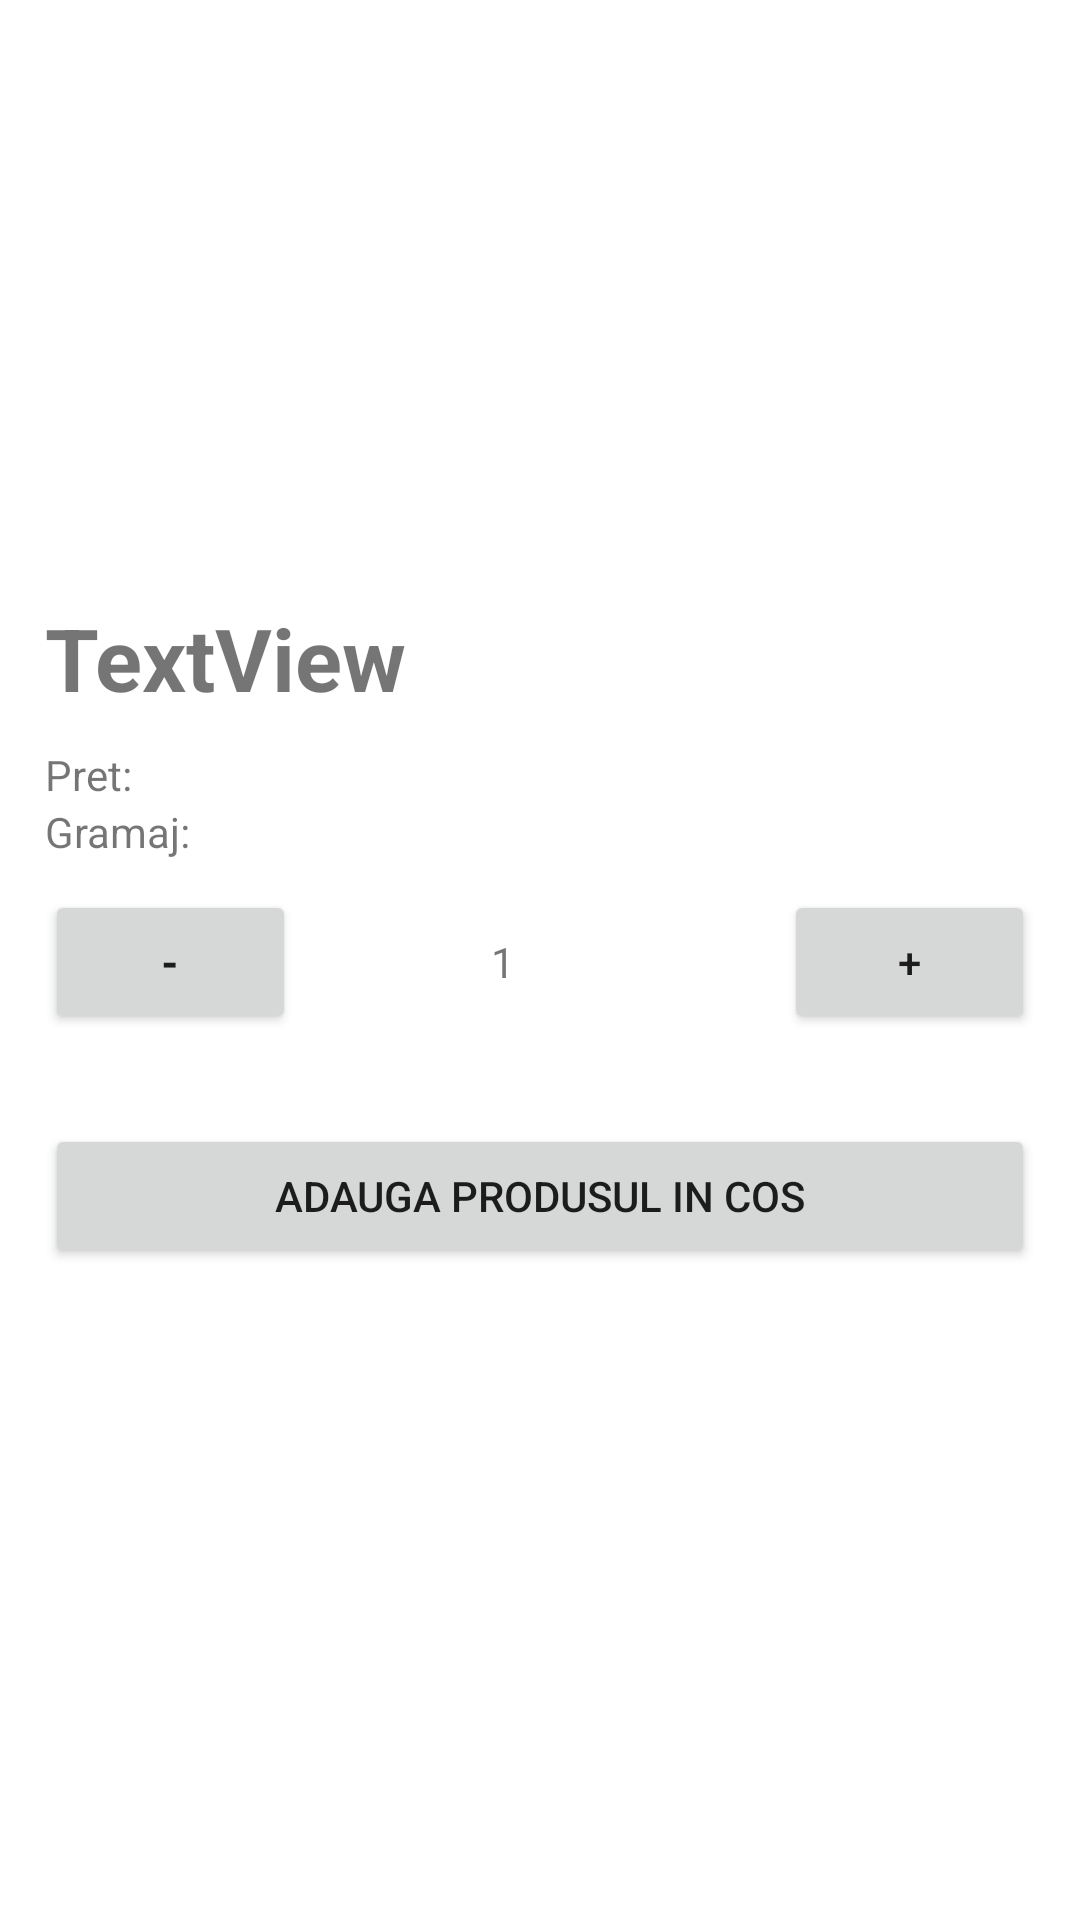

Layout XML and referenced resources for this Android screen:
<!-- AndroidManifest.xml: application theme Theme.Licienta2 -->
<!-- res/layout/activity_produs_entity.xml -->
<?xml version="1.0" encoding="utf-8"?>
<androidx.constraintlayout.widget.ConstraintLayout xmlns:android="http://schemas.android.com/apk/res/android"
    xmlns:app="http://schemas.android.com/apk/res-auto"
    xmlns:tools="http://schemas.android.com/tools"
    android:layout_width="match_parent"
    android:layout_height="match_parent"
    tools:context=".ProdusEntity">

    <LinearLayout
        android:id="@+id/linearLayout"
        android:layout_width="0dp"
        android:layout_height="wrap_content"
        android:orientation="vertical"
        app:layout_constraintEnd_toEndOf="parent"
        app:layout_constraintStart_toStartOf="parent"
        app:layout_constraintTop_toTopOf="parent">

        <ImageView
            android:id="@+id/ivOrd"
            android:layout_width="match_parent"
            android:layout_height="200dp"
            android:layout_marginLeft="15dp"
            android:layout_marginRight="15dp"
            tools:layout_editor_absoluteX="115dp"
            tools:layout_editor_absoluteY="29dp"
            tools:srcCompat="@tools:sample/avatars" />

        <TextView
            android:id="@+id/tvUser"
            android:layout_width="wrap_content"
            android:layout_height="wrap_content"
            android:text="TextView"
            android:textStyle="bold"
            android:textSize="29dp"
            android:layout_marginLeft="15dp"
            android:layout_marginRight="15dp"
            tools:layout_editor_absoluteX="154dp"
            tools:layout_editor_absoluteY="190dp" />

        <TextView
            android:id="@+id/tvPretOrder"
            android:layout_marginLeft="15dp"
            android:layout_marginRight="15dp"
            android:layout_marginTop="10dp"
            android:layout_width="match_parent"
            android:layout_height="wrap_content"
            android:text="Pret: " />

        <TextView
            android:id="@+id/tvQT"
            android:layout_marginLeft="15dp"
            android:layout_marginRight="15dp"
            android:layout_width="match_parent"
            android:layout_height="wrap_content"
            android:text="Gramaj: " />

        <LinearLayout
            android:layout_width="match_parent"
            android:layout_height="match_parent"
            android:orientation="horizontal"
            android:layout_marginTop="10dp">

            <Button
                android:id="@+id/btnMinus"
                android:layout_width="15dp"
                android:layout_height="wrap_content"
                android:layout_marginLeft="15dp"
                android:layout_weight="1"
                android:text="-"
                android:textStyle="bold" />

            <TextView
                android:id="@+id/tvQt"
                android:layout_width="29dp"
                android:layout_marginLeft="65dp"
                android:layout_height="wrap_content"
                android:layout_weight="1"
                android:text="1" />

            <Button
                android:id="@+id/btnPlus"
                android:layout_width="15dp"
                android:layout_height="wrap_content"
                android:layout_weight="1"
                android:layout_marginRight="15dp"
                android:text="+" />
        </LinearLayout>

        <Button
            android:id="@+id/btnFinish"
            android:layout_marginTop="30dp"
            android:layout_width="match_parent"
            android:layout_height="wrap_content"
            android:layout_marginLeft="15dp"
            android:layout_marginRight="15dp"
            android:text="Adauga Produsul in cos" />
    </LinearLayout>

    <Button
        android:id="@+id/btnCloseOrder"
        android:layout_width="36dp"
        android:layout_height="36dp"
        android:layout_alignParentRight="true"
        android:layout_margin="5dp"
        android:alpha="0.4"
        android:background="@drawable/round_button_background"
        android:gravity="center_vertical|center_horizontal"
        android:text="X"
        android:textAlignment="center"
        android:textColor="#FFF"
        android:textSize="9dp"
        android:textStyle="bold"
        app:layout_constraintStart_toStartOf="@+id/linearLayout"
        app:layout_constraintTop_toTopOf="@+id/linearLayout" />
</androidx.constraintlayout.widget.ConstraintLayout>
<!-- resources referenced by this layout -->
<resources>
  <style name="Theme.Licienta2" parent="Theme.MaterialComponents.DayNight.DarkActionBar">
          
          <item name="colorPrimary">@color/purple_500</item>
          <item name="colorPrimaryVariant">@color/purple_700</item>
          <item name="colorOnPrimary">@color/white</item>
          
          <item name="colorSecondary">@color/teal_200</item>
          <item name="colorSecondaryVariant">@color/teal_700</item>
          <item name="colorOnSecondary">@color/black</item>
          
          <item name="android:statusBarColor" tools:targetApi="l">?attr/colorPrimaryVariant</item>
          
      </style>
  <color name="purple_500">#2286c3</color>
  <color name="purple_700">#FF3700B3</color>
  <color name="white">#FFFFFFFF</color>
  <color name="teal_200">#FF03DAC5</color>
  <color name="teal_700">#FF018786</color>
  <color name="black">#FF000000</color>
</resources>
